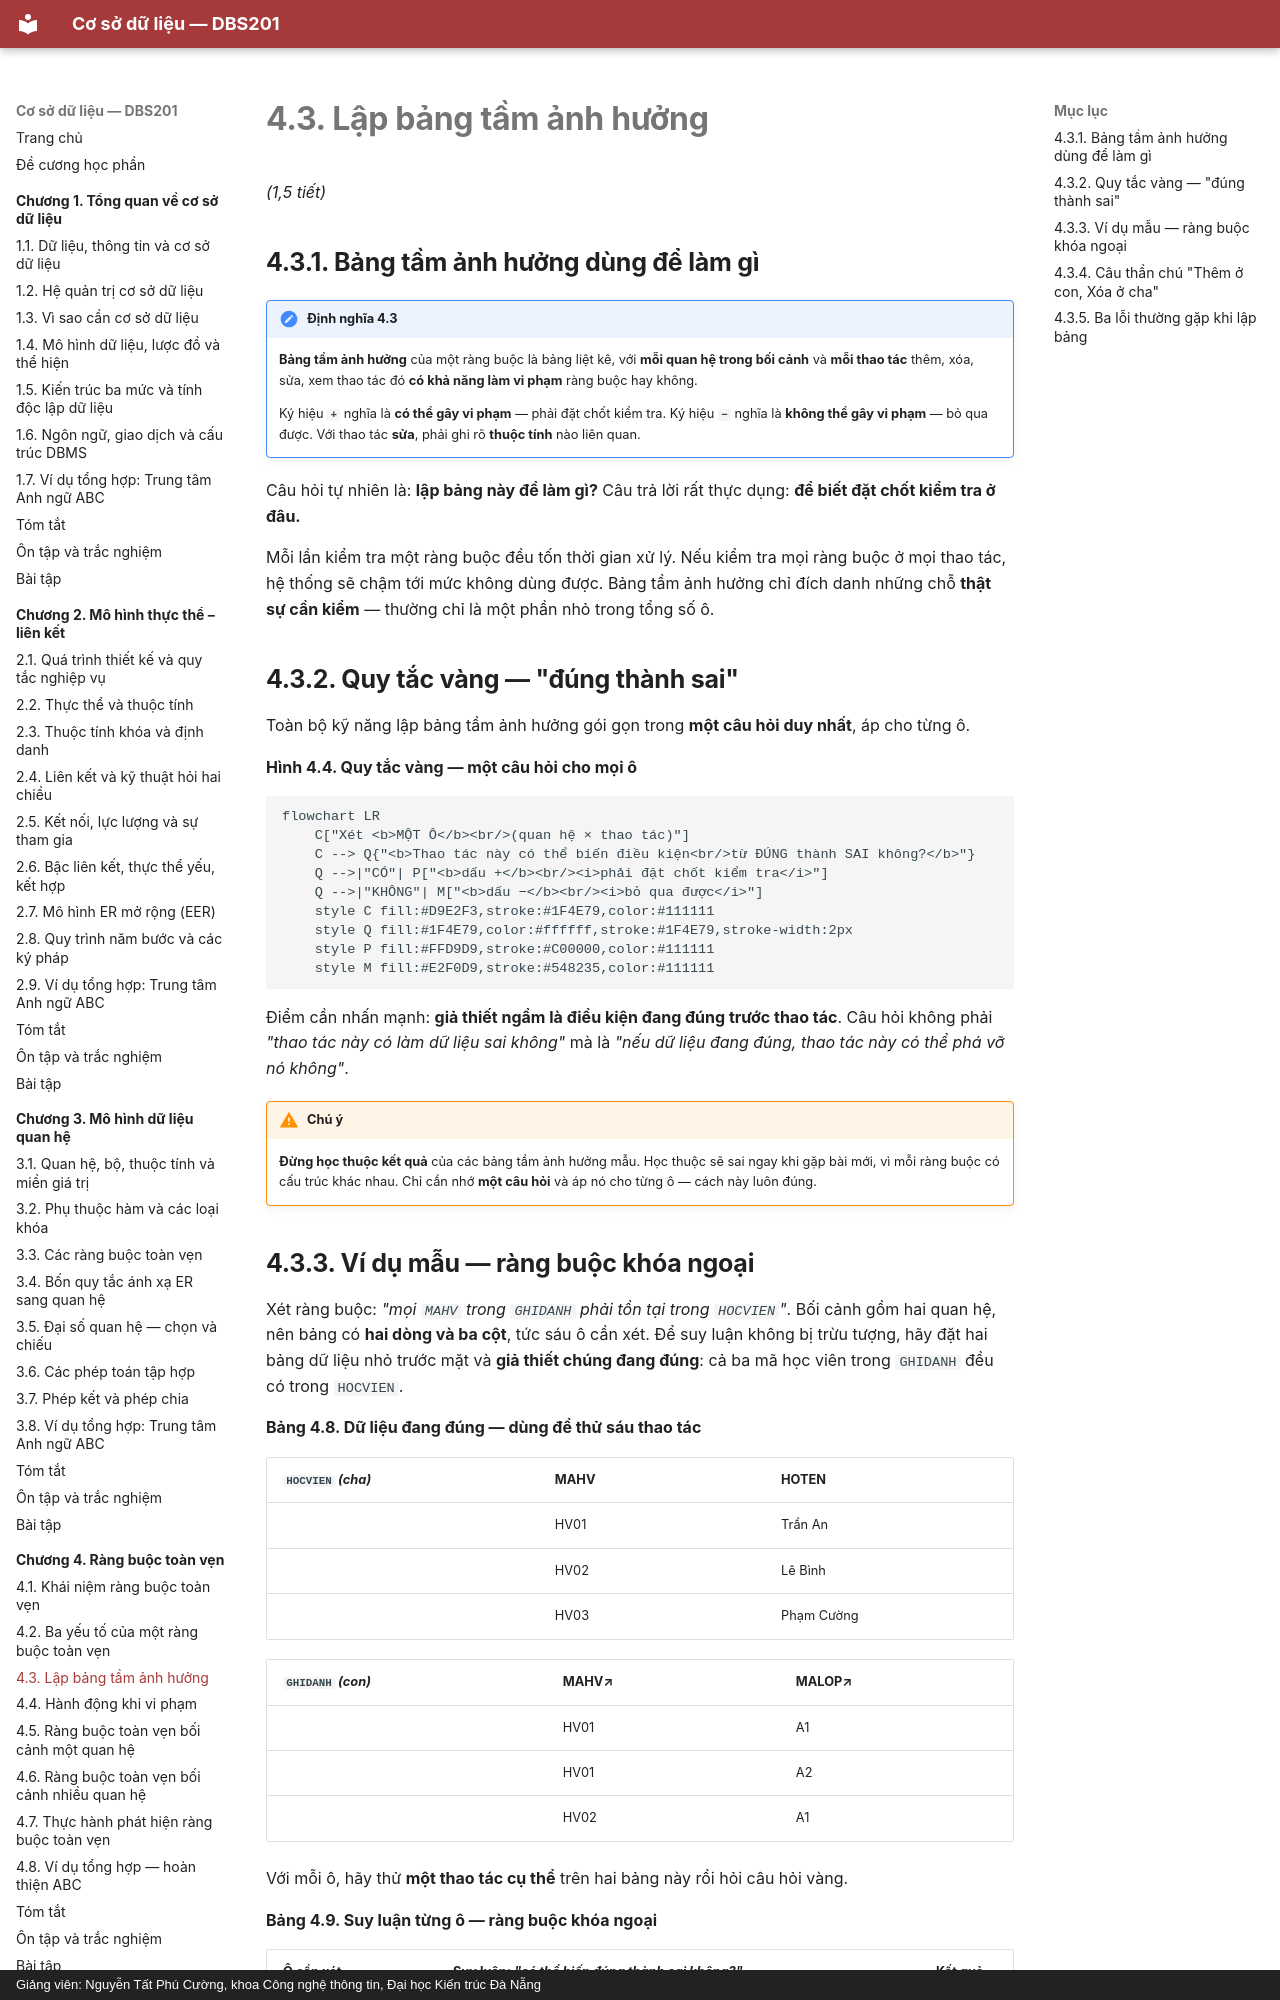

repository: CuongNguyenDAU/csdl-dbs201 · page: chuong-4/4-3-lap-bang-tam-anh-huong/index.html · generator: mkdocs · copyright: Giảng viên: Nguyễn Tất Phú Cường, khoa Công nghệ thông tin, Đại học Kiến trúc Đà Nẵng

# 4.3. Lập bảng tầm ảnh hưởng

*(1,5 tiết)*

## 4.3.1. Bảng tầm ảnh hưởng dùng để làm gì

!!! note "Định nghĩa 4.3"

    **Bảng tầm ảnh hưởng** của một ràng buộc là bảng liệt kê, với **mỗi quan hệ trong bối cảnh** và **mỗi thao tác** thêm, xóa, sửa, xem thao tác đó **có khả năng làm vi phạm** ràng buộc hay không.

    Ký hiệu **`+`** nghĩa là **có thể gây vi phạm** — phải đặt chốt kiểm tra. Ký hiệu **`−`** nghĩa là **không thể gây vi phạm** — bỏ qua được. Với thao tác **sửa**, phải ghi rõ **thuộc tính** nào liên quan.

Câu hỏi tự nhiên là: **lập bảng này để làm gì?** Câu trả lời rất thực dụng: **để biết đặt chốt kiểm tra ở đâu.**

Mỗi lần kiểm tra một ràng buộc đều tốn thời gian xử lý. Nếu kiểm tra mọi ràng buộc ở mọi thao tác, hệ thống sẽ chậm tới mức không dùng được. Bảng tầm ảnh hưởng chỉ đích danh những chỗ **thật sự cần kiểm** — thường chỉ là một phần nhỏ trong tổng số ô.

## 4.3.2. Quy tắc vàng — "đúng thành sai"

Toàn bộ kỹ năng lập bảng tầm ảnh hưởng gói gọn trong **một câu hỏi duy nhất**, áp cho từng ô.

**Hình 4.4. Quy tắc vàng — một câu hỏi cho mọi ô**

```mermaid
flowchart LR
    C["Xét <b>MỘT Ô</b><br/>(quan hệ × thao tác)"]
    C --> Q{"<b>Thao tác này có thể biến điều kiện<br/>từ ĐÚNG thành SAI không?</b>"}
    Q -->|"CÓ"| P["<b>dấu +</b><br/><i>phải đặt chốt kiểm tra</i>"]
    Q -->|"KHÔNG"| M["<b>dấu −</b><br/><i>bỏ qua được</i>"]
    style C fill:#D9E2F3,stroke:#1F4E79,color:#111111
    style Q fill:#1F4E79,color:#ffffff,stroke:#1F4E79,stroke-width:2px
    style P fill:#FFD9D9,stroke:#C00000,color:#111111
    style M fill:#E2F0D9,stroke:#548235,color:#111111
```

Điểm cần nhấn mạnh: **giả thiết ngầm là điều kiện đang đúng trước thao tác**. Câu hỏi không phải *"thao tác này có làm dữ liệu sai không"* mà là *"nếu dữ liệu đang đúng, thao tác này có thể phá vỡ nó không"*.

!!! warning "Chú ý"

    **Đừng học thuộc kết quả** của các bảng tầm ảnh hưởng mẫu. Học thuộc sẽ sai ngay khi gặp bài mới, vì mỗi ràng buộc có cấu trúc khác nhau. Chỉ cần nhớ **một câu hỏi** và áp nó cho từng ô — cách này luôn đúng.
